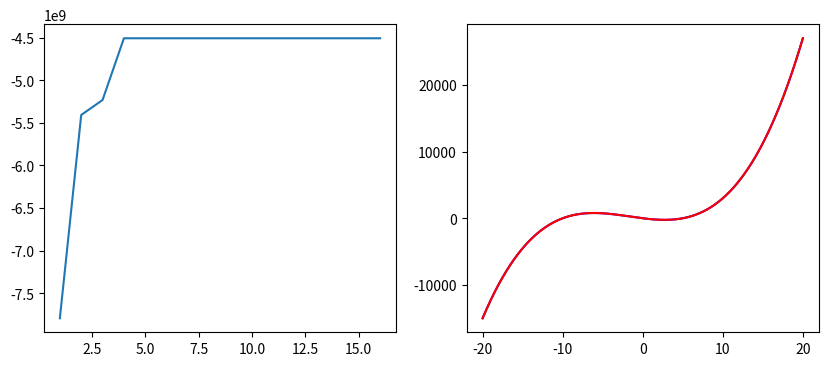

Generate this figure with matplotlib:
import numpy as np
from matplotlib import pyplot
import math

CNT = 20
M = 10
N = 1000
RANGE = 20
cov = 0.25
alpha = 0.0004
beta = cov
regular = alpha / beta

def DesignMatrix(phys, xs):
  design_matrix = np.zeros((N,M));
  for i in range(N):
    design_matrix[i] = [phy(xs[i]) for phy in phys]
  return design_matrix

def gen_date(ys, cov):
  return np.random.normal(ys,cov)

def f(x,w,phys):
  return [phy(x) for phy in phys] @ w

def y(x):
  return 3*x*(x-5)*(x+10)

def estimate_w(design_matrix, ts, regular):
  return np.linalg.solve(regular * np.identity(M) + design_matrix.T @ design_matrix, design_matrix.T @ ts)

def S(d_m):
  return np.linalg.inv(alpha * np.identity(M) + d_m.T @ d_m)

def m(S, d_m, ts):
  return beta * S @ d_m.T @ ts

def E(m, d_m, ts):
  return beta * (ts - d_m @ m).T @ (ts - d_m @ m) / 2 + alpha * m.T @ m / 2

def evidence(m, S, d_m, ts):
  return M*np.log(alpha)/2 + N*np.log(beta)/2 - E(m, d_m, ts) - np.log(np.linalg.det(np.linalg.inv(S)))/2 - N*np.log(2*np.pi)/2



xs = np.linspace(-RANGE,RANGE,N)
ys = [y(x) for x in xs]
ts = [gen_date(y, cov) for y in ys]


evis = []

for M in range(1,CNT):
  w = np.random.normal(0,10,M)
  phys = []
  for i in  range(M):
    phys.append((lambda i: lambda x:pow(x,i))(i))
  d_m = DesignMatrix(phys,xs)
  w_ml = estimate_w(d_m,ts,regular)
  sigma = S(d_m)
  mn = m(sigma, d_m, ts)
  evi = evidence(mn, sigma, d_m, ts)
  evis.append(evi)

M = np.argmax(evis) + 1
w = np.random.normal(0,10,M)
phys = []
for i in  range(M):
  phys.append((lambda i: lambda x:pow(x,i))(i))
d_m = DesignMatrix(phys,xs)
w_ml = estimate_w(d_m,ts,regular)
ys_ = [f(x,w_ml,phys) for x in xs]

print(M)
for i in range(M):
  print("+")
  print(w_ml[i])
  print("x^"+str(i))

fig, (axL, axR) = pyplot.subplots(ncols=2, figsize=(10,4))

axL.plot(range(1,CNT),evis, label="evidence")


axR.plot(xs,ys, label="real",c="blue")
axR.plot(xs,ys_,label="estimate",c="red")
pyplot.show()
